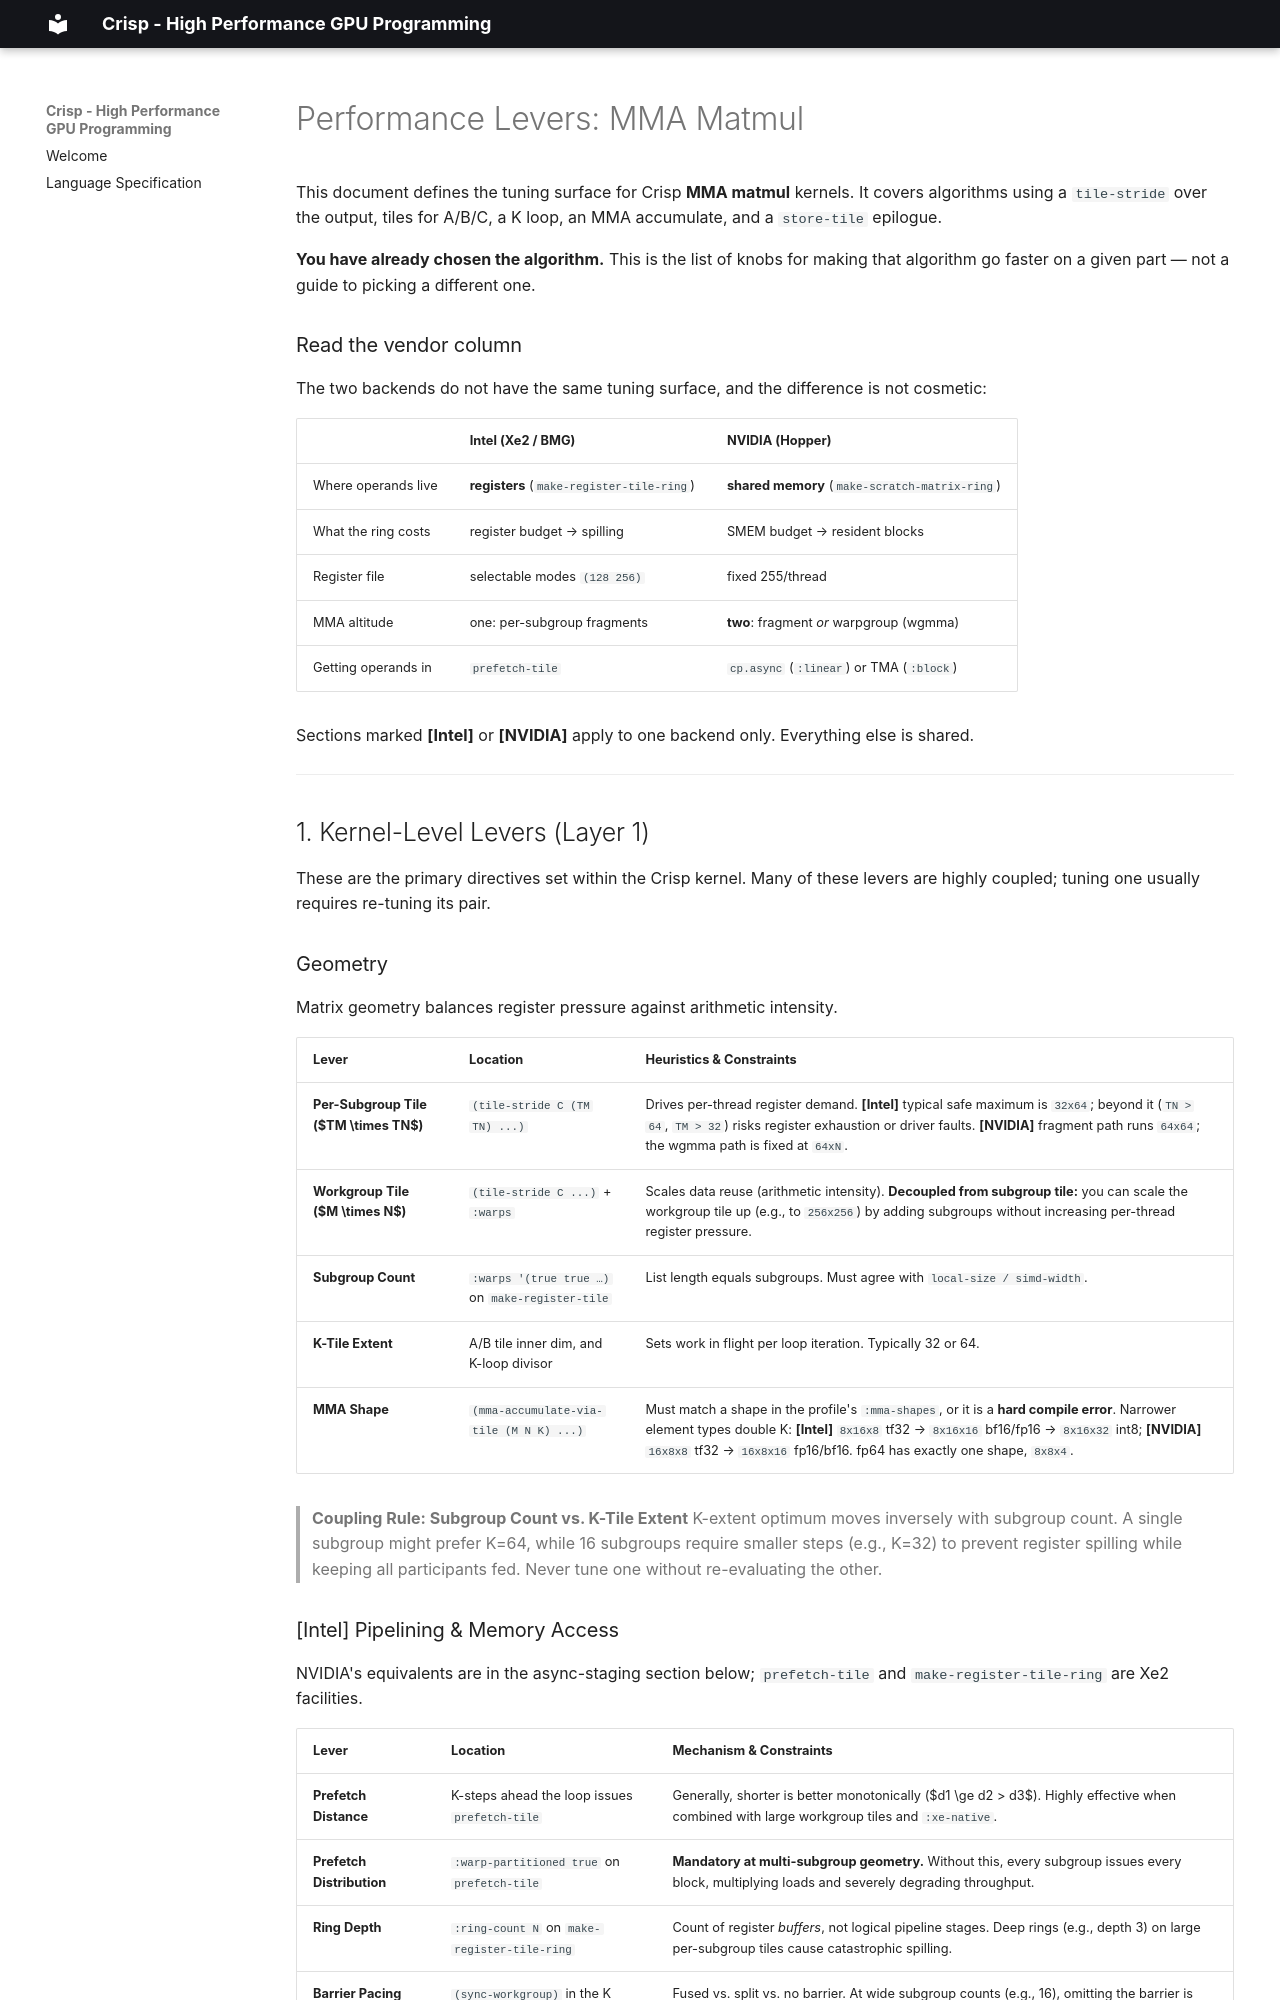

repository: cperkinscperkins/crisp · page: performance-levers/index.html · generator: mkdocs

# Performance Levers: MMA Matmul

This document defines the tuning surface for Crisp **MMA matmul** kernels. It covers algorithms
using a `tile-stride` over the output, tiles for A/B/C, a K loop, an MMA accumulate, and a
`store-tile` epilogue.

**You have already chosen the algorithm.** This is the list of knobs for making that algorithm
go faster on a given part — not a guide to picking a different one.

### Read the vendor column

The two backends do not have the same tuning surface, and the difference is not cosmetic:

|  | Intel (Xe2 / BMG) | NVIDIA (Hopper) |
| --- | --- | --- |
| Where operands live | **registers** (`make-register-tile-ring`) | **shared memory** (`make-scratch-matrix-ring`) |
| What the ring costs | register budget → spilling | SMEM budget → resident blocks |
| Register file | selectable modes `(128 256)` | fixed 255/thread |
| MMA altitude | one: per-subgroup fragments | **two**: fragment *or* warpgroup (wgmma) |
| Getting operands in | `prefetch-tile` | `cp.async` (`:linear`) or TMA (`:block`) |

Sections marked **[Intel]** or **[NVIDIA]** apply to one backend only. Everything else is shared.

---

## 1. Kernel-Level Levers (Layer 1)

These are the primary directives set within the Crisp kernel. Many of these levers are highly coupled; tuning one usually requires re-tuning its pair.

### Geometry

Matrix geometry balances register pressure against arithmetic intensity.

| Lever | Location | Heuristics & Constraints |
| --- | --- | --- |
| **Per-Subgroup Tile ($TM \times TN$)** | `(tile-stride C (TM TN) ...)` | Drives per-thread register demand. **[Intel]** typical safe maximum is `32x64`; beyond it (`TN > 64`, `TM > 32`) risks register exhaustion or driver faults. **[NVIDIA]** fragment path runs `64x64`; the wgmma path is fixed at `64xN`. |
| **Workgroup Tile ($M \times N$)** | `(tile-stride C ...)` + `:warps` | Scales data reuse (arithmetic intensity). **Decoupled from subgroup tile:** you can scale the workgroup tile up (e.g., to `256x256`) by adding subgroups without increasing per-thread register pressure. |
| **Subgroup Count** | `:warps '(true true …)` on `make-register-tile` | List length equals subgroups. Must agree with `local-size / simd-width`. |
| **K-Tile Extent** | A/B tile inner dim, and K-loop divisor | Sets work in flight per loop iteration. Typically 32 or 64. |
| **MMA Shape** | `(mma-accumulate-via-tile (M N K) ...)` | Must match a shape in the profile's `:mma-shapes`, or it is a **hard compile error**. Narrower element types double K: **[Intel]** `8x16x8` tf32 → `8x16x16` bf16/fp16 → `8x16x32` int8; **[NVIDIA]** `16x8x8` tf32 → `16x8x16` fp16/bf16. fp64 has exactly one shape, `8x8x4`. |

> **Coupling Rule: Subgroup Count vs. K-Tile Extent**
> K-extent optimum moves inversely with subgroup count. A single subgroup might prefer K=64, while 16 subgroups require smaller steps (e.g., K=32) to prevent register spilling while keeping all participants fed. Never tune one without re-evaluating the other.

### [Intel] Pipelining & Memory Access

NVIDIA's equivalents are in the async-staging section below; `prefetch-tile` and
`make-register-tile-ring` are Xe2 facilities.

| Lever | Location | Mechanism & Constraints |
| --- | --- | --- |
| **Prefetch Distance** | K-steps ahead the loop issues `prefetch-tile` | Generally, shorter is better monotonically ($d1 \ge d2 > d3$). Highly effective when combined with large workgroup tiles and `:xe-native`. |
| **Prefetch Distribution** | `:warp-partitioned true` on `prefetch-tile` | **Mandatory at multi-subgroup geometry.** Without this, every subgroup issues every block, multiplying loads and severely degrading throughput. |
| **Ring Depth** | `:ring-count N` on `make-register-tile-ring` | Count of register *buffers*, not logical pipeline stages. Deep rings (e.g., depth 3) on large per-subgroup tiles cause catastrophic spilling. |
| **Barrier Pacing** | `(sync-workgroup)` in the K loop | Fused vs. split vs. no barrier. At wide subgroup counts (e.g., 16), omitting the barrier is typically fastest. |
